Photos from the image-classification dataset "Inteligentny_robot_AI" in the GitHub repository IgnBys/Inteligentny_robot_AI. Its 3 classes are: bluza, pilka, telefon.

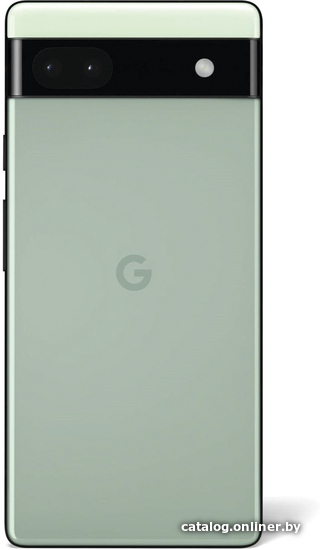
Label: telefon

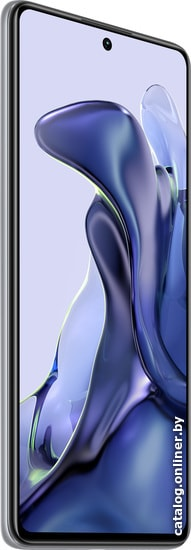
Label: telefon

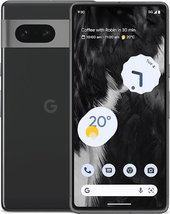
Label: telefon

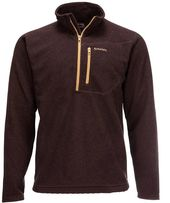
Label: bluza

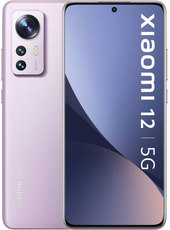
Label: telefon

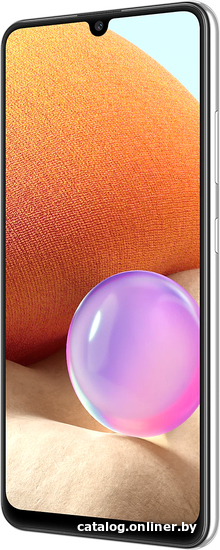
Label: telefon
